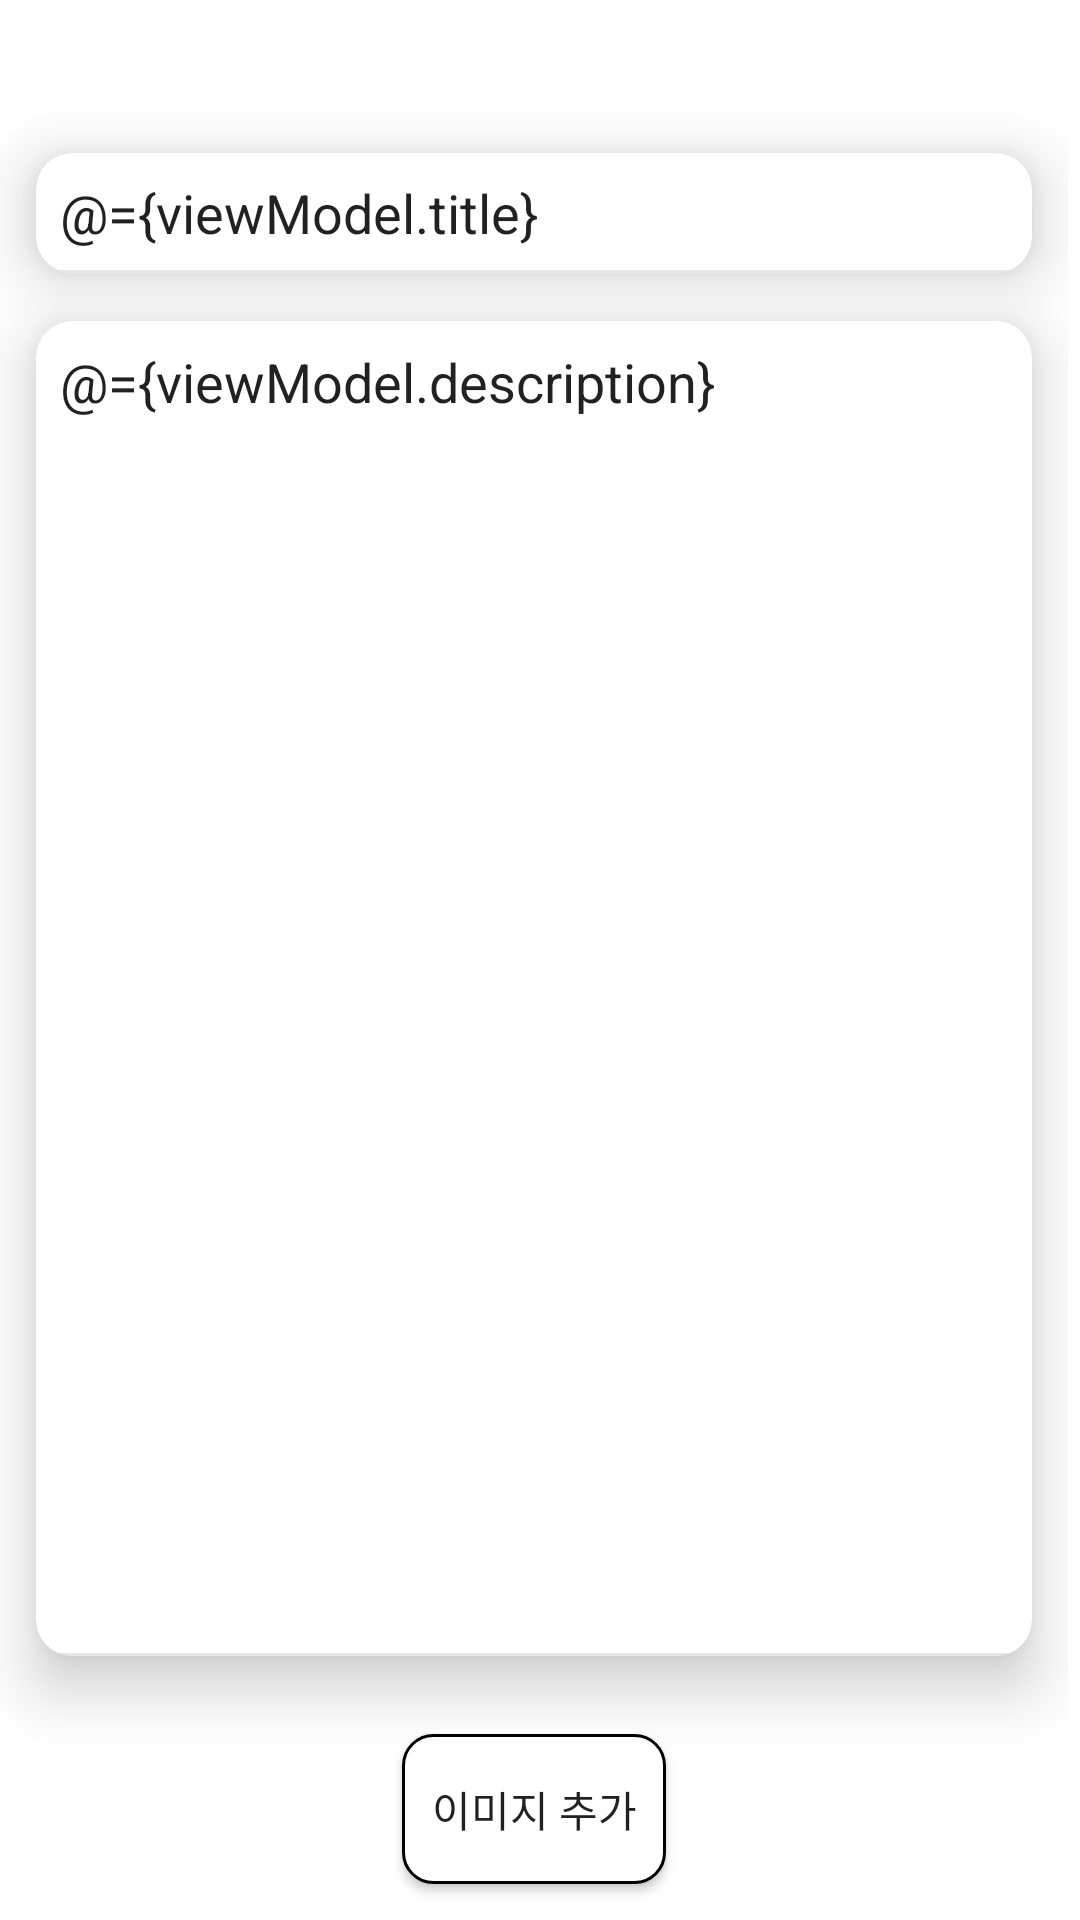

Write the Android layout XML for this screen, with the resource values it uses.
<!-- AndroidManifest.xml: application theme AppTheme -->
<!-- res/layout/activity_edit_memo.xml -->
<?xml version="1.0" encoding="utf-8"?>
<layout xmlns:android="http://schemas.android.com/apk/res/android"
    xmlns:app="http://schemas.android.com/apk/res-auto"
    xmlns:tools="http://schemas.android.com/tools">

    <data>
        <variable
            name="viewModel"
            type="com.memo.project.ui.viewmodel.DetailViewModel" />
    </data>

    <androidx.core.widget.NestedScrollView
        android:layout_width="match_parent"
        android:layout_height="match_parent"
        android:fillViewport="true"
        android:background="@color/white"
        android:scrollbars="vertical"
        android:scrollbarStyle="insideInset">

        <androidx.constraintlayout.widget.ConstraintLayout
            android:layout_width="match_parent"
            android:layout_height="match_parent"
            tools:context=".ui.view.activity.DetailedMemoActivity">

            <androidx.constraintlayout.widget.Guideline
                android:id="@+id/_start_guide"
                android:layout_width="0dp"
                android:layout_height="0dp"
                android:orientation="vertical"
                app:layout_constraintGuide_begin="12dp" />

            <androidx.constraintlayout.widget.Guideline
                android:id="@+id/_end_guide"
                android:layout_width="0dp"
                android:layout_height="0dp"
                android:orientation="vertical"
                app:layout_constraintGuide_end="12dp" />

            <TextView
                android:id="@+id/today_date"
                android:layout_width="wrap_content"
                android:layout_height="wrap_content"
                app:layout_constraintTop_toTopOf="parent"
                app:layout_constraintEnd_toEndOf="parent"
                android:layout_marginEnd="12dp"
                android:layout_marginTop="16dp"
                android:text="@{viewModel.date}"
                />

            <androidx.cardview.widget.CardView
                android:id="@+id/_card_memo_title"
                android:layout_width="match_parent"
                android:layout_height="wrap_content"
                android:minHeight="40dp"
                android:descendantFocusability="beforeDescendants"
                app:layout_constraintTop_toBottomOf="@id/today_date"
                app:layout_constraintBottom_toTopOf="@id/_card_memo_des"
                app:layout_constraintStart_toStartOf="parent"
                app:layout_constraintEnd_toEndOf="parent"
                android:layout_marginStart="12dp"
                android:layout_marginEnd="12dp"
                android:layout_marginTop="16dp"
                app:cardPreventCornerOverlap="false"
                app:contentPadding="0dp"
                app:cardCornerRadius="12dp"
                app:cardElevation="12dp">

                <androidx.constraintlayout.widget.ConstraintLayout
                    android:layout_width="match_parent"
                    android:layout_height="match_parent"
                    android:minHeight="40dp">

                    <EditText
                        android:id="@+id/memo_title"
                        android:layout_width="0dp"
                        android:layout_height="match_parent"
                        android:minHeight="40dp"
                        android:hint="제목을 입력해주세요"
                        android:background="@drawable/bg_underline_selector"
                        android:text="@={viewModel.title}"
                        android:paddingStart="8dp"
                        app:layout_constraintTop_toTopOf="parent"
                        app:layout_constraintStart_toStartOf="parent"
                        app:layout_constraintBottom_toBottomOf="parent"
                        app:layout_constraintEnd_toEndOf="parent"
                        />

                </androidx.constraintlayout.widget.ConstraintLayout>

            </androidx.cardview.widget.CardView>

            <androidx.cardview.widget.CardView
                android:id="@+id/_card_memo_des"
                android:layout_width="match_parent"
                android:layout_height="0dp"
                app:layout_constraintTop_toBottomOf="@id/_card_memo_title"
                app:layout_constraintBottom_toTopOf="@id/rcv_images"
                app:layout_constraintStart_toStartOf="parent"
                app:layout_constraintEnd_toEndOf="parent"
                android:layout_marginStart="12dp"
                android:layout_marginEnd="12dp"
                android:layout_marginTop="16dp"
                android:layout_marginBottom="16dp"
                app:cardPreventCornerOverlap="false"
                app:contentPadding="0dp"
                app:cardCornerRadius="12dp"
                app:cardElevation="12dp">

                <androidx.constraintlayout.widget.ConstraintLayout
                    android:layout_width="match_parent"
                    android:layout_height="match_parent">

                    <EditText
                        android:id="@+id/memo_des"
                        android:layout_width="0dp"
                        android:layout_height="match_parent"
                        android:minHeight="240dp"
                        android:background="@drawable/bg_underline_selector"
                        android:gravity="top"
                        android:hint="내용을 입력해주세요"
                        android:padding="8dp"
                        android:text="@={viewModel.description}"
                        app:layout_constraintEnd_toEndOf="parent"
                        app:layout_constraintHorizontal_bias="0.0"
                        app:layout_constraintStart_toStartOf="parent"
                        app:layout_constraintTop_toTopOf="parent"
                        />

                </androidx.constraintlayout.widget.ConstraintLayout>

            </androidx.cardview.widget.CardView>

            <androidx.recyclerview.widget.RecyclerView
                android:id="@+id/rcv_images"
                android:layout_width="0dp"
                android:layout_height="wrap_content"
                app:layout_constraintStart_toEndOf="@id/_start_guide"
                app:layout_constraintEnd_toStartOf="@id/_end_guide"
                app:layout_constraintBottom_toTopOf="@id/button_group"
                android:layout_marginTop="12dp"
                android:layout_marginBottom="12dp"
                submitList="@{viewModel.pictures}"
                app:layoutManager="androidx.recyclerview.widget.LinearLayoutManager"
                android:orientation="horizontal"
                tools:listitem="@layout/item_picture"
                tools:itemCount="2"
                />

            <Button
                android:id="@+id/button_add"
                android:layout_width="wrap_content"
                android:layout_height="wrap_content"
                app:layout_constraintBottom_toBottomOf="parent"
                app:layout_constraintStart_toStartOf="parent"
                app:layout_constraintEnd_toEndOf="parent"
                android:background="@drawable/button_bg"
                android:layout_marginBottom="12dp"
                android:text="이미지 추가"
                android:onClick="statusChanged"
                />

            <LinearLayout
                android:id="@+id/button_group"
                android:layout_width="0dp"
                android:layout_height="48dp"
                android:background="@color/white"
                android:orientation="horizontal"
                android:gravity="center"
                app:layout_constraintStart_toStartOf="parent"
                app:layout_constraintEnd_toEndOf="parent"
                app:layout_constraintBottom_toBottomOf="parent"
                android:layout_marginBottom="12dp"
                android:visibility="invisible">

                <Button
                    android:id="@+id/btnGallery"
                    android:text="갤러리"
                    android:background="@drawable/button_bg"
                    android:layout_width="wrap_content"
                    android:layout_height="wrap_content"
                    android:layout_marginStart="5dp"
                    android:layout_marginEnd="5dp"
                    android:onClick="takeAlbum"/>

                <Button
                    android:id="@+id/btnCamera"
                    android:text="카메라"
                    android:background="@drawable/button_bg"
                    android:layout_width="wrap_content"
                    android:layout_height="wrap_content"
                    android:layout_marginStart="5dp"
                    android:layout_marginEnd="5dp"
                    android:onClick="takePhoto"
                    />

                <Button
                    android:id="@+id/btnUrl"
                    android:text="외부 이미지"
                    android:background="@drawable/button_bg"
                    android:layout_width="wrap_content"
                    android:layout_height="wrap_content"
                    android:layout_marginStart="5dp"
                    android:layout_marginEnd="5dp"
                    android:onClick="getImagewithUrl"
                    />
            </LinearLayout>

        </androidx.constraintlayout.widget.ConstraintLayout>

    </androidx.core.widget.NestedScrollView>

</layout>
<!-- res/layout/item_picture.xml (included above) -->
<layout xmlns:android="http://schemas.android.com/apk/res/android"
    xmlns:app="http://schemas.android.com/apk/res-auto">

    <data>
        <variable
            name="item"
            type="com.memo.project.data.model.MemoImage" />
    </data>

    <androidx.constraintlayout.widget.ConstraintLayout
        android:id="@+id/item_group"
        android:layout_width="wrap_content"
        android:layout_height="wrap_content"
        android:layout_marginEnd="10dp">

        <androidx.cardview.widget.CardView
            android:id="@+id/_card_memo_des"
            android:layout_width="wrap_content"
            android:layout_height="wrap_content"
            app:layout_constraintTop_toTopOf="parent"
            app:layout_constraintStart_toStartOf="parent"
            app:layout_constraintEnd_toEndOf="parent"
            app:cardPreventCornerOverlap="false"
            app:contentPadding="0dp"
            app:cardCornerRadius="6dp"
            app:cardElevation="6dp">

            <androidx.constraintlayout.widget.ConstraintLayout
                android:layout_width="160dp"
                android:layout_height="200dp"
                android:background="@color/white">

                <androidx.appcompat.widget.AppCompatImageView
                    android:id="@+id/image"
                    android:layout_width="match_parent"
                    android:layout_height="match_parent"
                    android:scaleType="centerCrop"
                    app:layout_constraintStart_toStartOf="parent"
                    app:layout_constraintEnd_toEndOf="parent"
                    app:layout_constraintBottom_toBottomOf="parent"
                    app:layout_constraintTop_toTopOf="parent"
                    loadImage="@{item}"
                    />

                <androidx.constraintlayout.widget.ConstraintLayout
                    android:id="@+id/close_group"
                    android:layout_width="24dp"
                    android:layout_height="24dp"
                    app:layout_constraintEnd_toEndOf="parent"
                    app:layout_constraintTop_toTopOf="parent"
                    android:layout_marginTop="10dp"
                    android:layout_marginEnd="10dp"
                    android:background="@color/white"
                    android:visibility="invisible"
                    android:alpha="0.5">

                    <androidx.appcompat.widget.AppCompatImageView
                        android:id="@+id/close"
                        android:layout_width="match_parent"
                        android:layout_height="match_parent"
                        app:layout_constraintTop_toTopOf="parent"
                        app:layout_constraintEnd_toEndOf="parent"
                        app:layout_constraintStart_toStartOf="parent"
                        app:layout_constraintBottom_toBottomOf="parent"
                        android:background="@drawable/button_close"
                        />

                </androidx.constraintlayout.widget.ConstraintLayout>

            </androidx.constraintlayout.widget.ConstraintLayout>

        </androidx.cardview.widget.CardView>

    </androidx.constraintlayout.widget.ConstraintLayout>

</layout>
<!-- resources referenced by this layout -->
<resources>
  <color name="white">#FFFFFF</color>
  <!-- drawable bg_underline_selector (drawable) -->
  <?xml version="1.0" encoding="utf-8"?>
  <selector xmlns:android="http://schemas.android.com/apk/res/android">
      <item android:drawable="@drawable/bg_underline_focused" android:state_focused="true" />
      <item android:drawable="@drawable/bg_underline_unfocused" />
  </selector>
  <!-- drawable button_bg (drawable) -->
  <?xml version="1.0" encoding="utf-8"?>
  <shape xmlns:android="http://schemas.android.com/apk/res/android"
      android:shape="rectangle">
      <solid
          android:color="@color/white"/>
      <stroke
          android:width="1dp"
          android:color="@color/black" />
      <size
          android:width="36dp"
          android:height="50dp" />
      <corners android:radius="10dp" />
  </shape>
  <style name="AppTheme" parent="Theme.AppCompat.Light.DarkActionBar">
          
          <item name="colorPrimary">@color/colorPrimary</item>
          <item name="colorPrimaryDark">@color/colorPrimaryDark</item>
          <item name="colorAccent">@color/colorAccent</item>
          <item name="android:windowSoftInputMode">adjustNothing</item>
      </style>
  <!-- drawable bg_underline_focused (drawable) -->
  <?xml version="1.0" encoding="utf-8"?>
  <layer-list xmlns:android="http://schemas.android.com/apk/res/android">
      <item android:gravity="bottom">
          <shape>
              <size android:height="1dp" />
              <solid android:color="@color/basic" />
          </shape>
      </item>
  </layer-list>
  <!-- drawable bg_underline_unfocused (drawable) -->
  <?xml version="1.0" encoding="utf-8"?>
  <layer-list xmlns:android="http://schemas.android.com/apk/res/android">
      <item android:gravity="bottom">
          <shape>
              <size android:height="1dp"/>
              <solid android:color="@color/line_color" />
          </shape>
      </item>
  </layer-list>
  <color name="black">#000000</color>
  <color name="colorPrimary">#00BA00</color>
  <color name="colorPrimaryDark">#00BA00</color>
  <color name="colorAccent">#D81B60</color>
  <color name="basic">#ff5252</color>
  <color name="line_color">#e5e5ea</color>
</resources>
